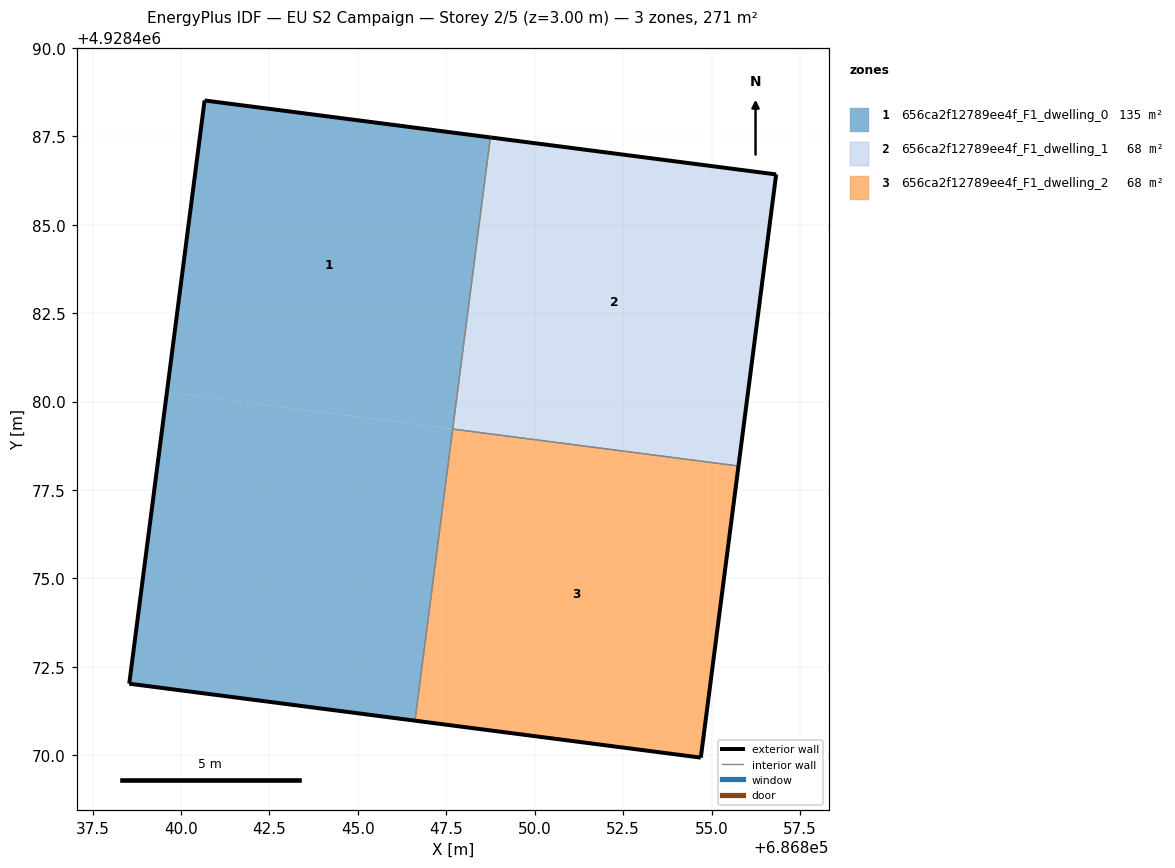
=== STOREY PLAN SPEC (per zone: floor XY polygon, exterior-wall plan segments, windows/doors) ===
zone 1: 656ca2f12789ee4f_F1_dwelling_0  (135.5 m²)
  floor: (686846.62, 4928470.98) (686847.68, 4928479.23) (686839.60, 4928480.27) (686838.54, 4928472.03)
  floor: (686847.68, 4928479.23) (686848.75, 4928487.47) (686840.67, 4928488.51) (686839.60, 4928480.27)
  exterior wall: (686840.67, 4928488.51) – (686848.75, 4928487.47)  [8.1 m]
  exterior wall: (686846.61, 4928470.98) – (686838.54, 4928472.03)  [8.1 m]
  exterior wall: (686838.54, 4928472.03) – (686840.67, 4928488.51)  [16.6 m]
  interior walls: 2
zone 2: 656ca2f12789ee4f_F1_dwelling_1  (67.7 m²)
  floor: (686855.76, 4928478.18) (686856.83, 4928486.42) (686848.75, 4928487.47) (686847.68, 4928479.22)
  exterior wall: (686848.75, 4928487.47) – (686856.83, 4928486.42)  [8.1 m]
  exterior wall: (686856.83, 4928486.42) – (686855.76, 4928478.18)  [8.3 m]
  interior walls: 2
zone 3: 656ca2f12789ee4f_F1_dwelling_2  (67.7 m²)
  floor: (686854.70, 4928469.93) (686855.76, 4928478.18) (686847.68, 4928479.22) (686846.62, 4928470.98)
  exterior wall: (686855.76, 4928478.18) – (686854.70, 4928469.93)  [8.3 m]
  exterior wall: (686854.70, 4928469.93) – (686846.61, 4928470.98)  [8.1 m]
  interior walls: 2

=== DERIVED (storey summary) ===
Building: EU S2 Campaign
Storey: 2 of 5  (floor level z = 3.00 m)
Storey gross floor area: 270.9 m²
Zones on this storey: 3
  - 656ca2f12789ee4f_F1_dwelling_0: floor 135.5 m²; exterior wall 32.9 m (98.8 m²); WWR 0.0%
  - 656ca2f12789ee4f_F1_dwelling_1: floor 67.7 m²; exterior wall 16.5 m (49.4 m²); WWR 0.0%
  - 656ca2f12789ee4f_F1_dwelling_2: floor 67.7 m²; exterior wall 16.5 m (49.4 m²); WWR 0.0%
Zone adjacency (shared interzone walls):
  - 656ca2f12789ee4f_F1_dwelling_0 ↔ 656ca2f12789ee4f_F1_dwelling_1
  - 656ca2f12789ee4f_F1_dwelling_0 ↔ 656ca2f12789ee4f_F1_dwelling_2
  - 656ca2f12789ee4f_F1_dwelling_1 ↔ 656ca2f12789ee4f_F1_dwelling_2